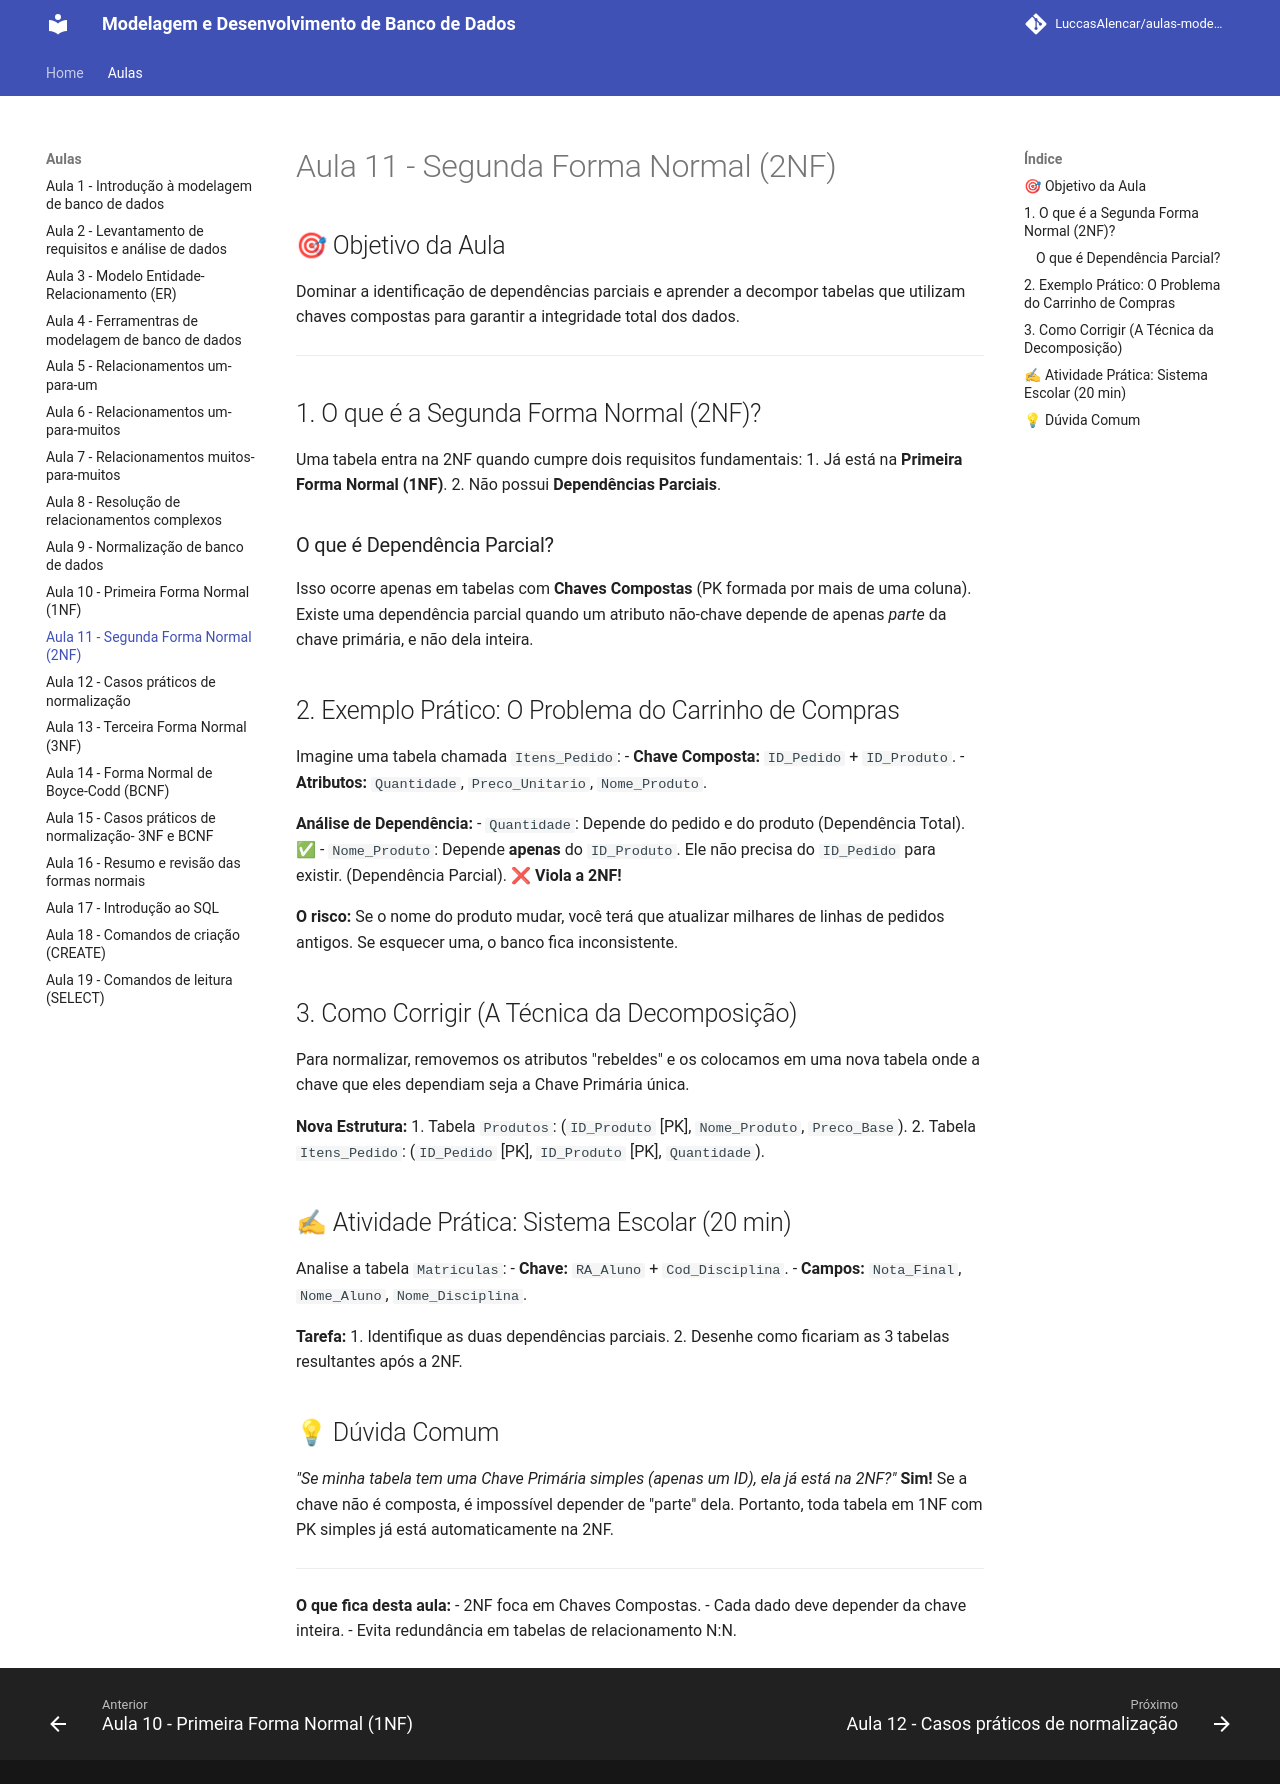

repository: LuccasAlencar/aulas-modelagem-e-desenvolvimento-de-banco-de-dados · page: aulas/aula11/index.html · generator: mkdocs

---
title: "Aula 11 — Segunda Forma Normal (2NF): Eliminando Dependências Parciais"
layout: default
---

## 🎯 Objetivo da Aula
Dominar a identificação de dependências parciais e aprender a decompor tabelas que utilizam chaves compostas para garantir a integridade total dos dados.

---

## 1. O que é a Segunda Forma Normal (2NF)?
Uma tabela entra na 2NF quando cumpre dois requisitos fundamentais:
1.  Já está na **Primeira Forma Normal (1NF)**.
2.  Não possui **Dependências Parciais**.

### O que é Dependência Parcial?
Isso ocorre apenas em tabelas com **Chaves Compostas** (PK formada por mais de uma coluna). Existe uma dependência parcial quando um atributo não-chave depende de apenas *parte* da chave primária, e não dela inteira.



## 2. Exemplo Prático: O Problema do Carrinho de Compras
Imagine uma tabela chamada `Itens_Pedido`:
- **Chave Composta:** `ID_Pedido` + `ID_Produto`.
- **Atributos:** `Quantidade`, `Preco_Unitario`, `Nome_Produto`.

**Análise de Dependência:**
- `Quantidade`: Depende do pedido e do produto (Dependência Total). ✅
- `Nome_Produto`: Depende **apenas** do `ID_Produto`. Ele não precisa do `ID_Pedido` para existir. (Dependência Parcial). ❌ **Viola a 2NF!**

**O risco:** Se o nome do produto mudar, você terá que atualizar milhares de linhas de pedidos antigos. Se esquecer uma, o banco fica inconsistente.

## 3. Como Corrigir (A Técnica da Decomposição)
Para normalizar, removemos os atributos "rebeldes" e os colocamos em uma nova tabela onde a chave que eles dependiam seja a Chave Primária única.

**Nova Estrutura:**
1.  Tabela `Produtos`: (`ID_Produto` [PK], `Nome_Produto`, `Preco_Base`).
2.  Tabela `Itens_Pedido`: (`ID_Pedido` [PK], `ID_Produto` [PK], `Quantidade`).

## ✍ Atividade Prática: Sistema Escolar (20 min)
Analise a tabela `Matriculas`:
- **Chave:** `RA_Aluno` + `Cod_Disciplina`.
- **Campos:** `Nota_Final`, `Nome_Aluno`, `Nome_Disciplina`.

**Tarefa:**
1. Identifique as duas dependências parciais.
2. Desenhe como ficariam as 3 tabelas resultantes após a 2NF.

## 💡 Dúvida Comum
*"Se minha tabela tem uma Chave Primária simples (apenas um ID), ela já está na 2NF?"*
**Sim!** Se a chave não é composta, é impossível depender de "parte" dela. Portanto, toda tabela em 1NF com PK simples já está automaticamente na 2NF.

---
**O que fica desta aula:**
- 2NF foca em Chaves Compostas.
- Cada dado deve depender da chave inteira.
- Evita redundância em tabelas de relacionamento N:N.
